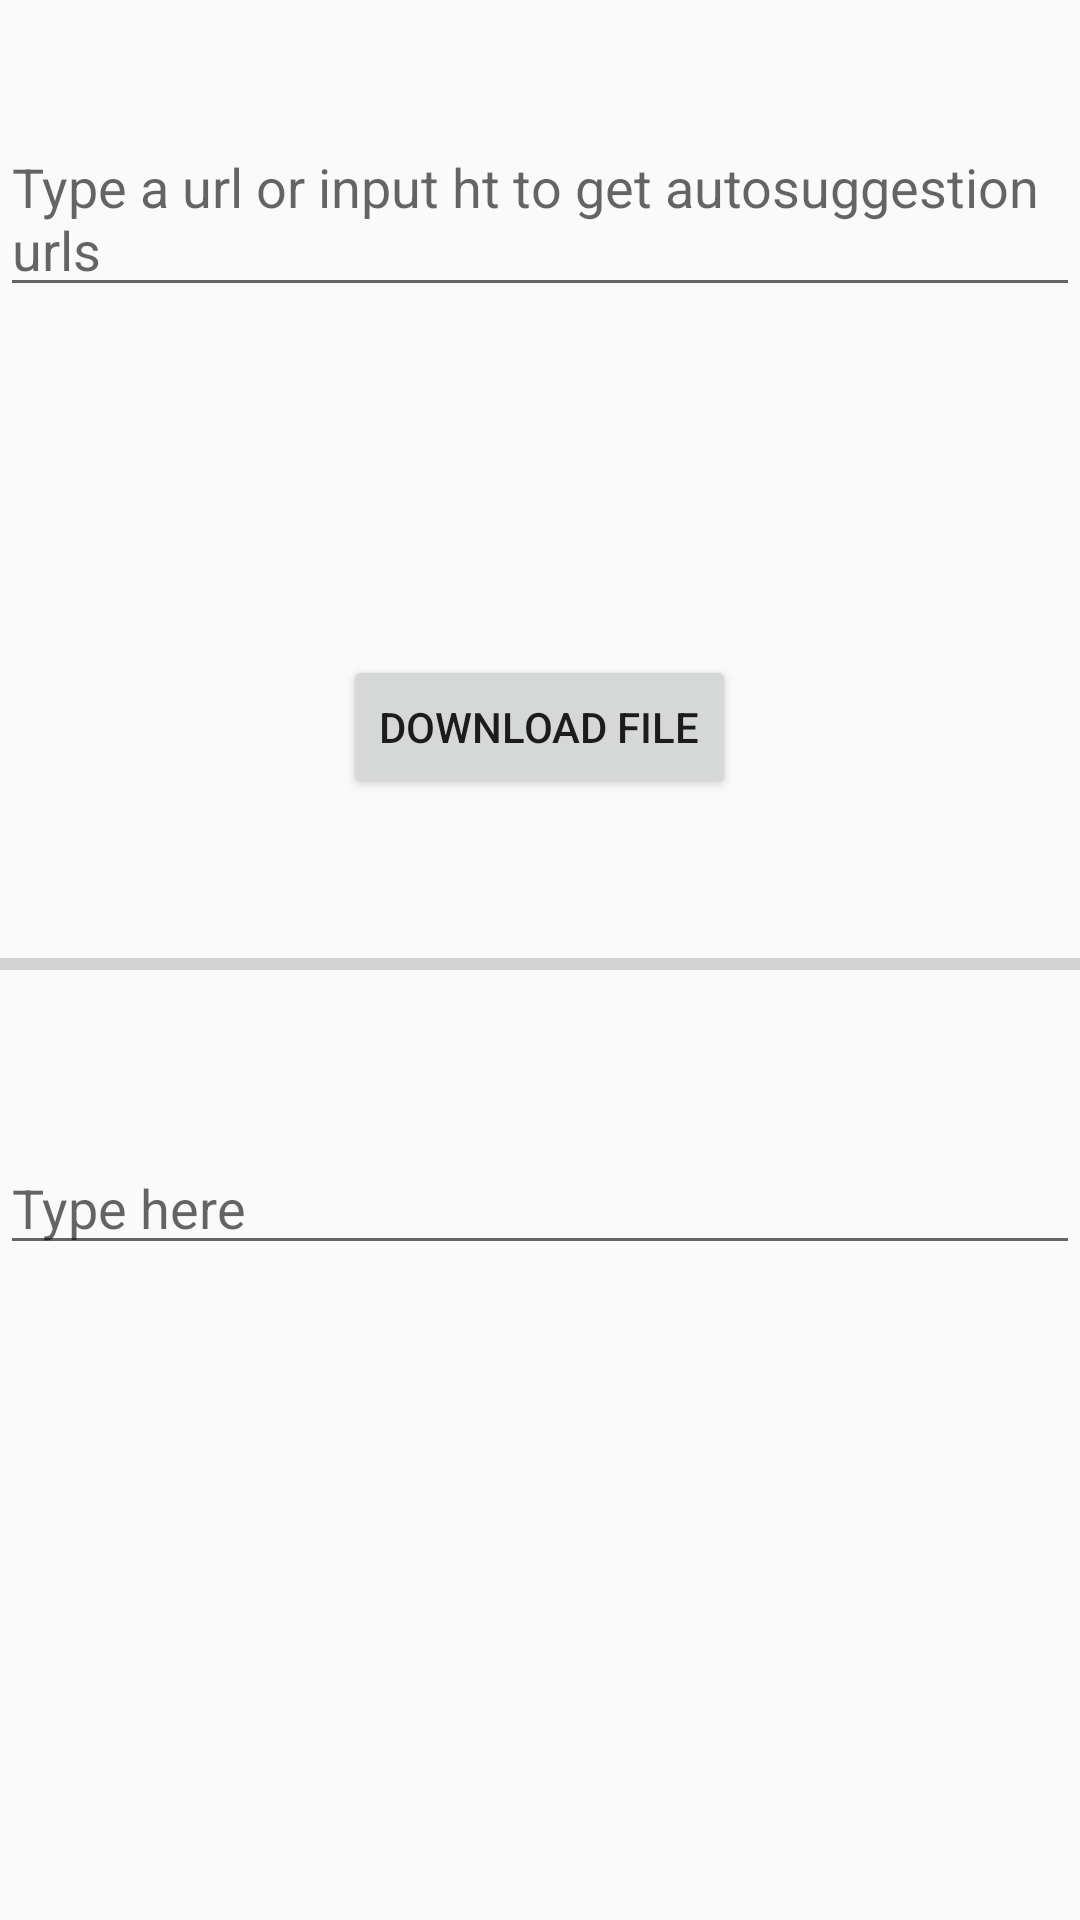

Android layout source for this screen:
<!-- AndroidManifest.xml: application theme AppTheme -->
<!-- res/layout/activity_main.xml -->
<?xml version="1.0" encoding="utf-8"?>
<RelativeLayout xmlns:android="http://schemas.android.com/apk/res/android"
    xmlns:app="http://schemas.android.com/apk/res-auto"
    xmlns:tools="http://schemas.android.com/tools"
    android:id="@+id/rootLayout"
    android:layout_width="match_parent"
    android:layout_height="match_parent"
    tools:context="com.filedownloader.MainActivity">

    <Button
        android:id="@+id/downloadBtn"
        android:layout_width="wrap_content"
        android:layout_height="wrap_content"
        android:layout_below="@+id/downloadURL"
        android:layout_centerHorizontal="true"
        android:layout_marginTop="116dp"
        android:text="@string/download_file" />

    <ProgressBar
        android:id="@+id/downloadProgressBar"
        style="?android:attr/progressBarStyleHorizontal"
        android:layout_width="match_parent"
        android:layout_height="wrap_content"
        android:layout_below="@+id/downloadBtn"
        android:layout_marginTop="47dp" />

    <TextView
        android:id="@+id/progress_text"
        android:layout_width="match_parent"
        android:layout_height="wrap_content"
        android:layout_below="@+id/downloadProgressBar"
        android:textAlignment="center" />

    <EditText
        android:id="@+id/editText"
        android:layout_width="wrap_content"
        android:layout_height="wrap_content"
        android:layout_alignParentEnd="true"
        android:layout_alignParentLeft="true"
        android:layout_alignParentRight="true"
        android:layout_alignParentStart="true"
        android:layout_below="@+id/progress_text"
        android:layout_marginTop="32dp"
        android:ems="10"
        android:inputType="textPersonName"
        android:hint="@string/type_here" />

    <AutoCompleteTextView
        android:id="@+id/downloadURL"
        android:layout_width="match_parent"
        android:layout_height="wrap_content"
        android:layout_alignParentLeft="true"
        android:layout_alignParentStart="true"
        android:layout_alignParentTop="true"
        android:layout_marginTop="40dp"
        android:ems="10"
        android:hint="@string/url_input_box" />
</RelativeLayout>
<!-- resources referenced by this layout -->
<resources>
  <string name="download_file">Download File</string>
  <string name="type_here">Type here</string>
  <string name="url_input_box">Type a url or input ht to get autosuggestion urls</string>
  <style name="AppTheme" parent="Theme.AppCompat.Light.DarkActionBar">
          
          <item name="colorPrimary">@color/colorPrimary</item>
          <item name="colorPrimaryDark">@color/colorPrimaryDark</item>
          <item name="colorAccent">@color/colorAccent</item>
      </style>
  <color name="colorPrimary">#3F51B5</color>
  <color name="colorPrimaryDark">#303F9F</color>
  <color name="colorAccent">#FF4081</color>
</resources>
